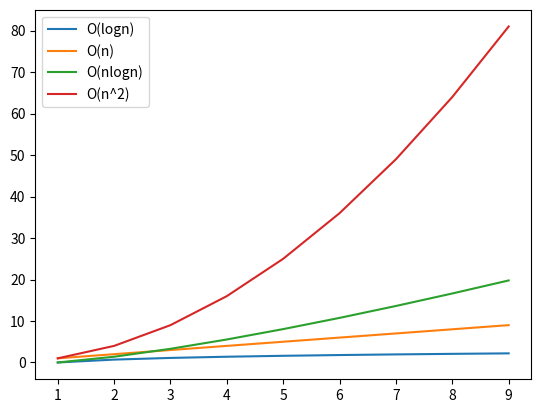

Write Python code to recreate this figure.
import numpy as np
import matplotlib.pyplot as plt

x = np.arange(1, 10)

# f(n) = log n
o_logn = np.log(x)

# f(n) = n
o_n = x

# f(n) = n log n
o_nlogn = np.multiply(np.log(x), x)

# f(n) = n^2
o_nsquared = np.square(x)

plt.plot(x, o_logn, label="O(logn)")
plt.plot(x, o_n, label="O(n)")
plt.plot(x, o_nlogn, label='O(nlogn)')
plt.plot(x, o_nsquared, label='O(n^2)')
plt.legend()
plt.show()